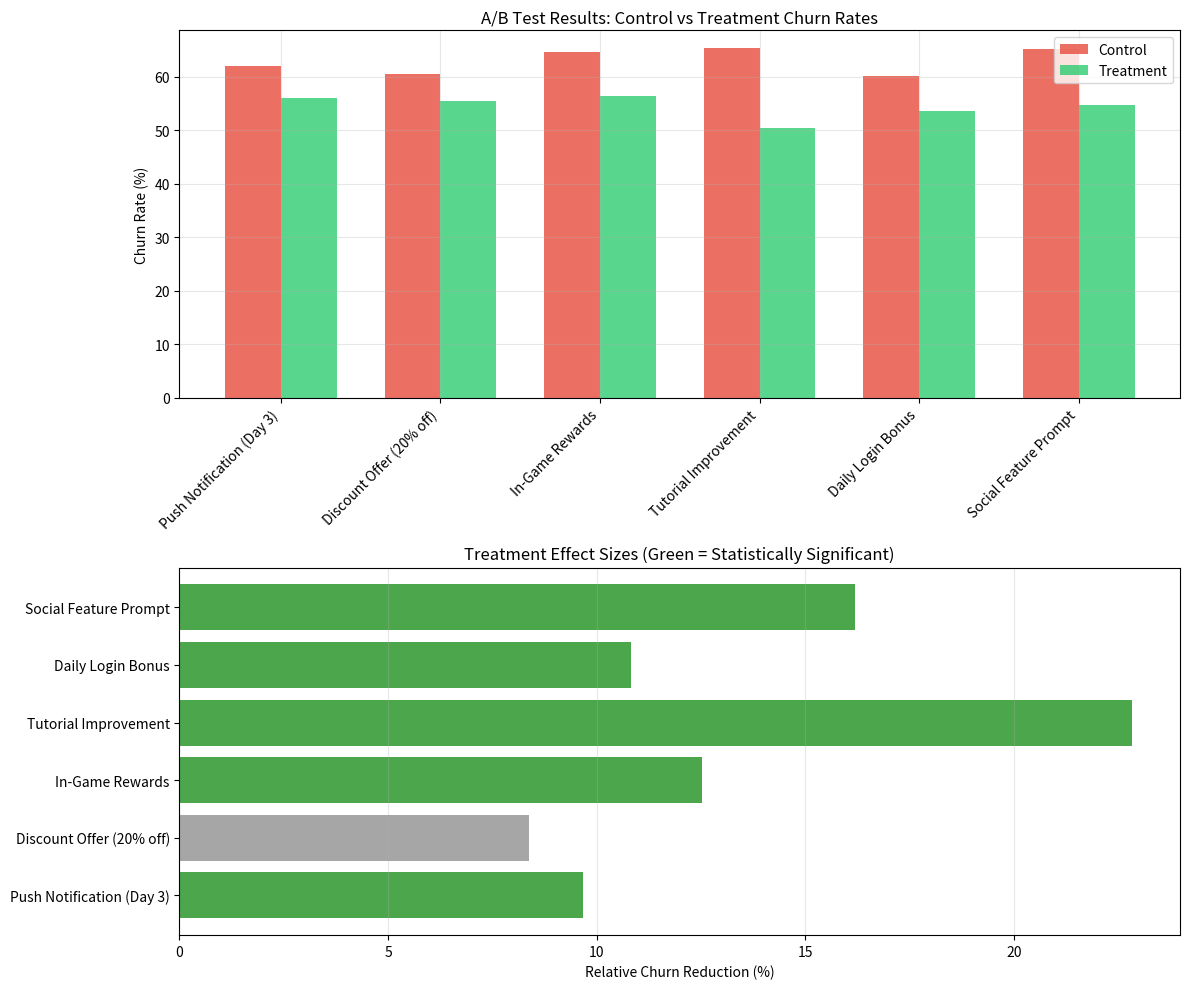

Reproduce this figure in Python.
"""
A/B testing framework for churn interventions.

Simulates treatment effects and evaluates intervention strategies.
"""

import pandas as pd
import numpy as np
from scipy import stats
from typing import Dict, List, Tuple
import matplotlib.pyplot as plt
import seaborn as sns
from pathlib import Path


class ABTestSimulator:
    """Simulate A/B tests for churn interventions."""
    
    def __init__(self, baseline_churn_rate: float = 0.636):
        self.baseline_churn_rate = baseline_churn_rate
        self.results = []
    
    def simulate_intervention(
        self,
        intervention_name: str,
        treatment_effect: float,
        sample_size: int = 1000,
        treatment_ratio: float = 0.5,
        random_state: int = 42
    ) -> Dict:
        """
        Simulate an A/B test for a churn intervention.
        
        Args:
            intervention_name: Name of the intervention
            treatment_effect: Relative reduction in churn rate (e.g., 0.15 = 15% reduction)
            sample_size: Total sample size
            treatment_ratio: Proportion in treatment group
            random_state: Random seed
        
        Returns:
            Dictionary with test results
        """
        np.random.seed(random_state)
        
        # Split into control and treatment
        n_treatment = int(sample_size * treatment_ratio)
        n_control = sample_size - n_treatment
        
        # Generate outcomes
        control_churn = np.random.binomial(1, self.baseline_churn_rate, n_control)
        
        # Treatment reduces churn rate
        treatment_churn_rate = self.baseline_churn_rate * (1 - treatment_effect)
        treatment_churn = np.random.binomial(1, treatment_churn_rate, n_treatment)
        
        # Calculate metrics
        control_rate = control_churn.mean()
        treatment_rate = treatment_churn.mean()
        
        # Statistical test
        chi2_stat, p_value = stats.chi2_contingency([
            [control_churn.sum(), n_control - control_churn.sum()],
            [treatment_churn.sum(), n_treatment - treatment_churn.sum()]
        ])[:2]
        
        # Effect size (relative risk reduction)
        relative_reduction = (control_rate - treatment_rate) / control_rate
        absolute_reduction = control_rate - treatment_rate
        
        # Confidence intervals
        control_ci = self._wilson_ci(control_churn.sum(), n_control)
        treatment_ci = self._wilson_ci(treatment_churn.sum(), n_treatment)
        
        result = {
            'intervention': intervention_name,
            'control_size': n_control,
            'treatment_size': n_treatment,
            'control_churn_rate': control_rate,
            'treatment_churn_rate': treatment_rate,
            'control_ci': control_ci,
            'treatment_ci': treatment_ci,
            'absolute_reduction': absolute_reduction,
            'relative_reduction': relative_reduction,
            'p_value': p_value,
            'is_significant': p_value < 0.05,
            'treatment_effect': treatment_effect
        }
        
        self.results.append(result)
        return result
    
    def _wilson_ci(self, successes: int, total: int, alpha: float = 0.05) -> Tuple[float, float]:
        """Calculate Wilson score confidence interval."""
        if total == 0:
            return (0, 0)
        
        p = successes / total
        z = stats.norm.ppf(1 - alpha / 2)
        
        denominator = 1 + z**2 / total
        center = (p + z**2 / (2 * total)) / denominator
        margin = z * np.sqrt(p * (1 - p) / total + z**2 / (4 * total**2)) / denominator
        
        return (max(0, center - margin), min(1, center + margin))
    
    def run_experiment_suite(self):
        """Run a suite of common churn interventions."""
        interventions = [
            {
                'name': 'Push Notification (Day 3)',
                'effect': 0.08,
                'sample_size': 2000,
                'description': 'Personalized re-engagement message'
            },
            {
                'name': 'Discount Offer (20% off)',
                'effect': 0.18,
                'sample_size': 1500,
                'description': 'Limited-time purchase incentive'
            },
            {
                'name': 'In-Game Rewards',
                'effect': 0.12,
                'sample_size': 2500,
                'description': 'Free coins/items for returning players'
            },
            {
                'name': 'Tutorial Improvement',
                'effect': 0.22,
                'sample_size': 3000,
                'description': 'Enhanced onboarding experience'
            },
            {
                'name': 'Daily Login Bonus',
                'effect': 0.15,
                'sample_size': 2000,
                'description': 'Streak-based rewards'
            },
            {
                'name': 'Social Feature Prompt',
                'effect': 0.10,
                'sample_size': 1800,
                'description': 'Encourage friend invites'
            }
        ]
        
        print("Running A/B Test Suite...")
        print("="*70)
        
        for i, intervention in enumerate(interventions, 1):
            result = self.simulate_intervention(
                intervention['name'],
                intervention['effect'],
                intervention['sample_size'],
                random_state=42 + i
            )
            
            print(f"\n{i}. {intervention['name']}")
            print(f"   {intervention['description']}")
            print(f"   Sample: {result['control_size']} control, {result['treatment_size']} treatment")
            print(f"   Control Churn: {result['control_churn_rate']:.1%} {result['control_ci']}")
            print(f"   Treatment Churn: {result['treatment_churn_rate']:.1%} {result['treatment_ci']}")
            print(f"   Reduction: {result['absolute_reduction']:.1%} absolute, {result['relative_reduction']:.1%} relative")
            print(f"   p-value: {result['p_value']:.4f} {'✓ Significant' if result['is_significant'] else '✗ Not significant'}")
    
    def plot_results(self, output_dir: str = 'output'):
        """Visualize A/B test results."""
        if not self.results:
            print("No results to plot")
            return
        
        output_path = Path(output_dir)
        output_path.mkdir(parents=True, exist_ok=True)
        
        df = pd.DataFrame(self.results)
        
        # Create comparison plot
        fig, axes = plt.subplots(2, 1, figsize=(12, 10))
        
        # Churn rates comparison
        x = np.arange(len(df))
        width = 0.35
        
        axes[0].bar(x - width/2, df['control_churn_rate'] * 100, width, label='Control', alpha=0.8, color='#e74c3c')
        axes[0].bar(x + width/2, df['treatment_churn_rate'] * 100, width, label='Treatment', alpha=0.8, color='#2ecc71')
        
        axes[0].set_ylabel('Churn Rate (%)')
        axes[0].set_title('A/B Test Results: Control vs Treatment Churn Rates')
        axes[0].set_xticks(x)
        axes[0].set_xticklabels(df['intervention'], rotation=45, ha='right')
        axes[0].legend()
        axes[0].grid(True, alpha=0.3)
        
        # Effect sizes
        colors = ['green' if sig else 'gray' for sig in df['is_significant']]
        axes[1].barh(df['intervention'], df['relative_reduction'] * 100, color=colors, alpha=0.7)
        axes[1].set_xlabel('Relative Churn Reduction (%)')
        axes[1].set_title('Treatment Effect Sizes (Green = Statistically Significant)')
        axes[1].grid(True, alpha=0.3, axis='x')
        
        plt.tight_layout()
        plt.savefig(output_path / 'ab_test_results.png', dpi=150, bbox_inches='tight')
        print(f"\nSaved A/B test visualization to: {output_path / 'ab_test_results.png'}")
    
    def calculate_sample_size(
        self,
        baseline_rate: float,
        minimum_detectable_effect: float,
        alpha: float = 0.05,
        power: float = 0.8
    ) -> int:
        """
        Calculate required sample size per group for A/B test.
        
        Args:
            baseline_rate: Control group conversion rate
            minimum_detectable_effect: Minimum effect to detect (relative)
            alpha: Type I error rate
            power: Statistical power (1 - Type II error rate)
        
        Returns:
            Required sample size per group
        """
        treatment_rate = baseline_rate * (1 - minimum_detectable_effect)
        
        # Z-scores
        z_alpha = stats.norm.ppf(1 - alpha / 2)
        z_beta = stats.norm.ppf(power)
        
        # Pooled proportion
        p_pooled = (baseline_rate + treatment_rate) / 2
        
        # Sample size calculation
        n = (
            (z_alpha * np.sqrt(2 * p_pooled * (1 - p_pooled)) +
             z_beta * np.sqrt(baseline_rate * (1 - baseline_rate) + treatment_rate * (1 - treatment_rate))) ** 2
        ) / (baseline_rate - treatment_rate) ** 2
        
        return int(np.ceil(n))
    
    def sample_size_analysis(self):
        """Analyze sample size requirements for different effects."""
        print("\nSample Size Requirements (per group, α=0.05, power=0.8):")
        print("="*70)
        
        effects = [0.05, 0.10, 0.15, 0.20, 0.25]
        
        for effect in effects:
            n = self.calculate_sample_size(self.baseline_churn_rate, effect)
            print(f"To detect {effect*100:.0f}% relative reduction: {n:,} players per group (total: {2*n:,})")


if __name__ == "__main__":
    # Initialize simulator
    simulator = ABTestSimulator(baseline_churn_rate=0.636)
    
    # Run experiment suite
    simulator.run_experiment_suite()
    
    # Visualize results
    simulator.plot_results()
    
    # Sample size analysis
    simulator.sample_size_analysis()
    
    print("\n" + "="*70)
    print("A/B Testing Analysis Complete")
    print("="*70)
